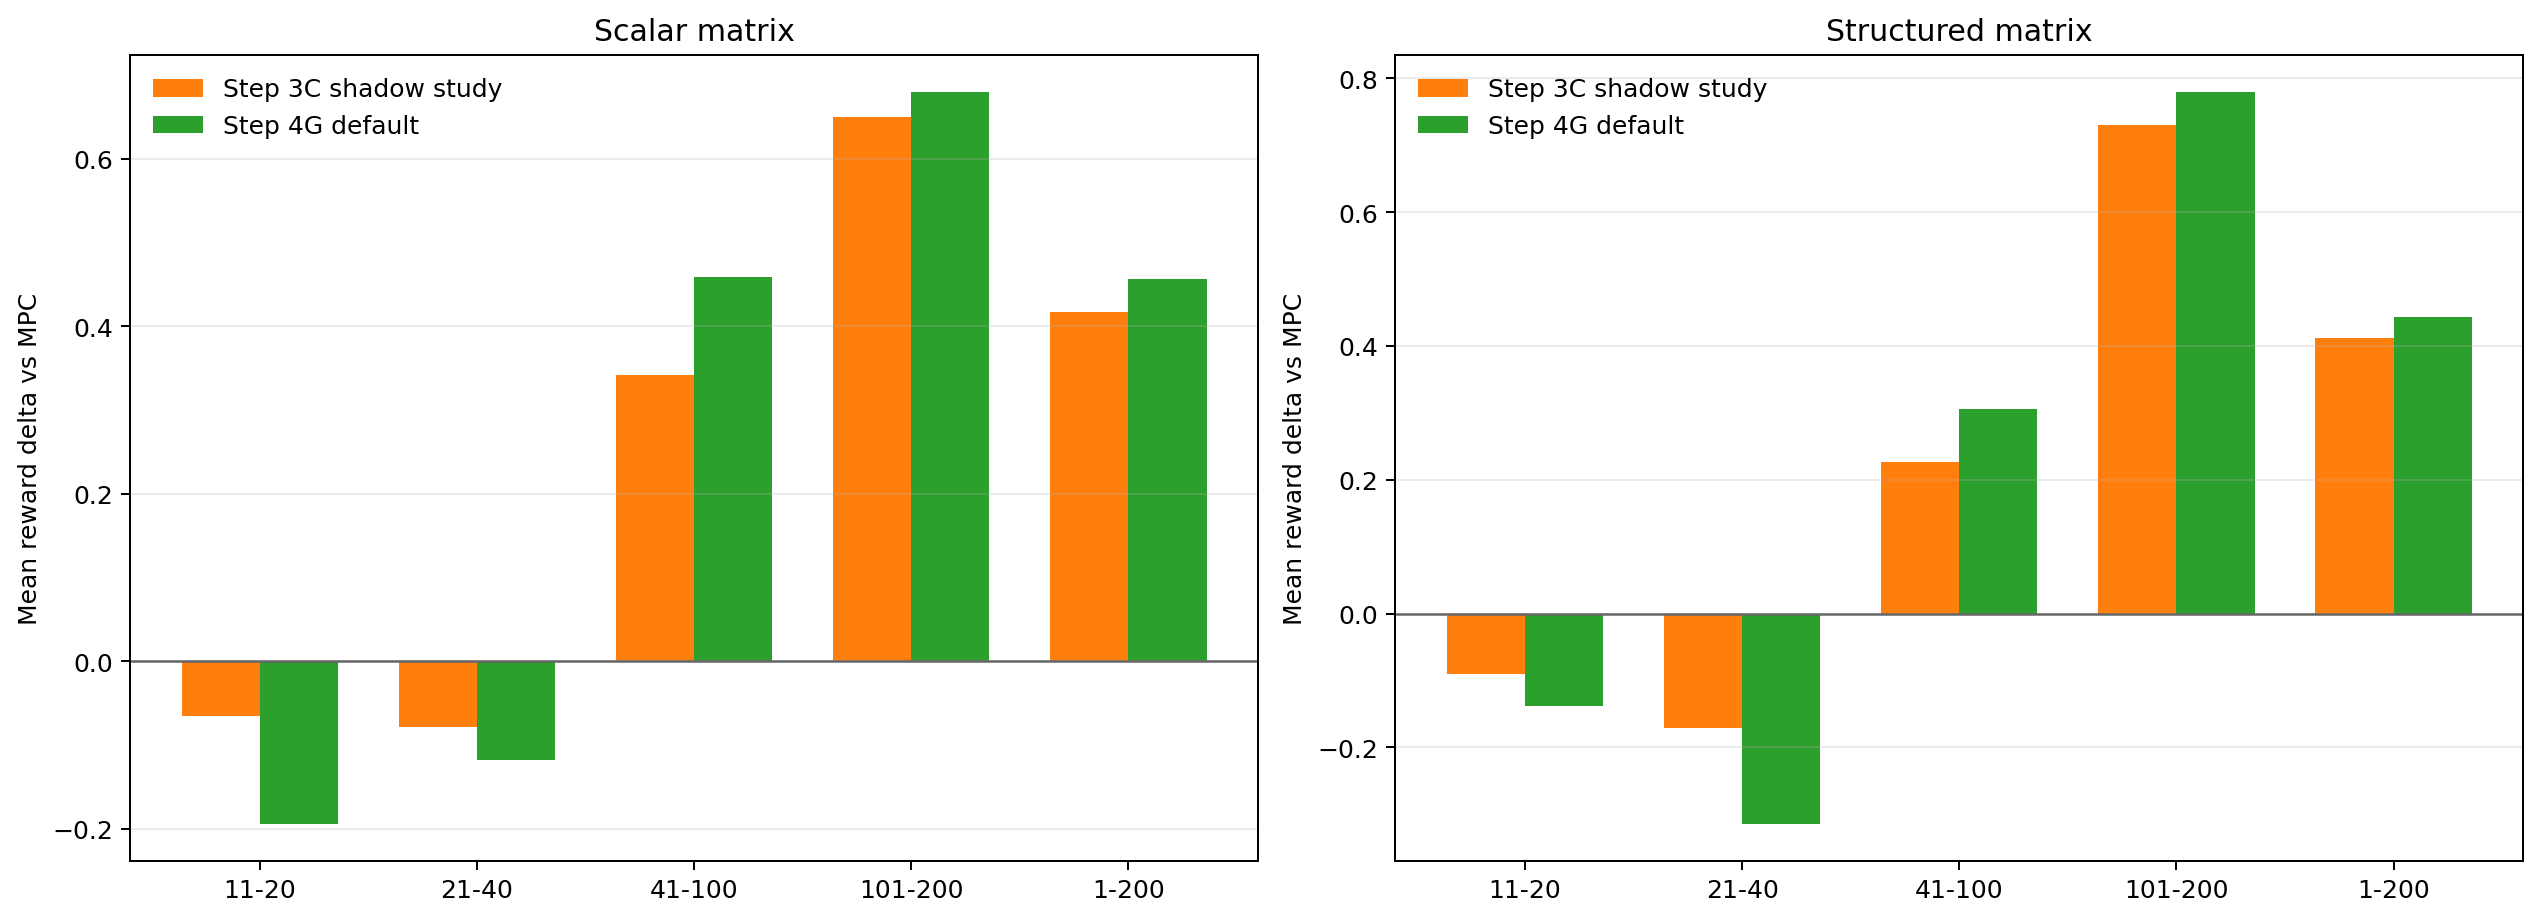

The table this chart was drawn from, first rows:
method, variant, style, window, reward_delta_mean, win_rate
Scalar matrix, Step 3C shadow study, step3c, 11-20, -0.06585, 0.6
Scalar matrix, Step 3C shadow study, step3c, 21-40, -0.0782, 0.45
Scalar matrix, Step 3C shadow study, step3c, 41-100, 0.3415, 0.8833
Scalar matrix, Step 3C shadow study, step3c, 101-200, 0.6502, 1.0
Scalar matrix, Step 3C shadow study, step3c, 1-200, 0.4164, 0.86
Scalar matrix, Step 4G default, step4g, 11-20, -0.1944, 0.3
Scalar matrix, Step 4G default, step4g, 21-40, -0.1176, 0.35
Scalar matrix, Step 4G default, step4g, 41-100, 0.4583, 1.0
Scalar matrix, Step 4G default, step4g, 101-200, 0.6802, 1.0
Scalar matrix, Step 4G default, step4g, 1-200, 0.4561, 0.87
Structured matrix, Step 3C shadow study, step3c, 11-20, -0.09029, 0.5
Structured matrix, Step 3C shadow study, step3c, 21-40, -0.1706, 0.4
Structured matrix, Step 3C shadow study, step3c, 41-100, 0.2259, 0.7333
Structured matrix, Step 3C shadow study, step3c, 101-200, 0.7303, 1.0
Structured matrix, Step 3C shadow study, step3c, 1-200, 0.4113, 0.805
Structured matrix, Step 4G default, step4g, 11-20, -0.1384, 0.4
Structured matrix, Step 4G default, step4g, 21-40, -0.3143, 0.3
Structured matrix, Step 4G default, step4g, 41-100, 0.3062, 0.8333
Structured matrix, Step 4G default, step4g, 101-200, 0.7801, 1.0
Structured matrix, Step 4G default, step4g, 1-200, 0.4435, 0.82
